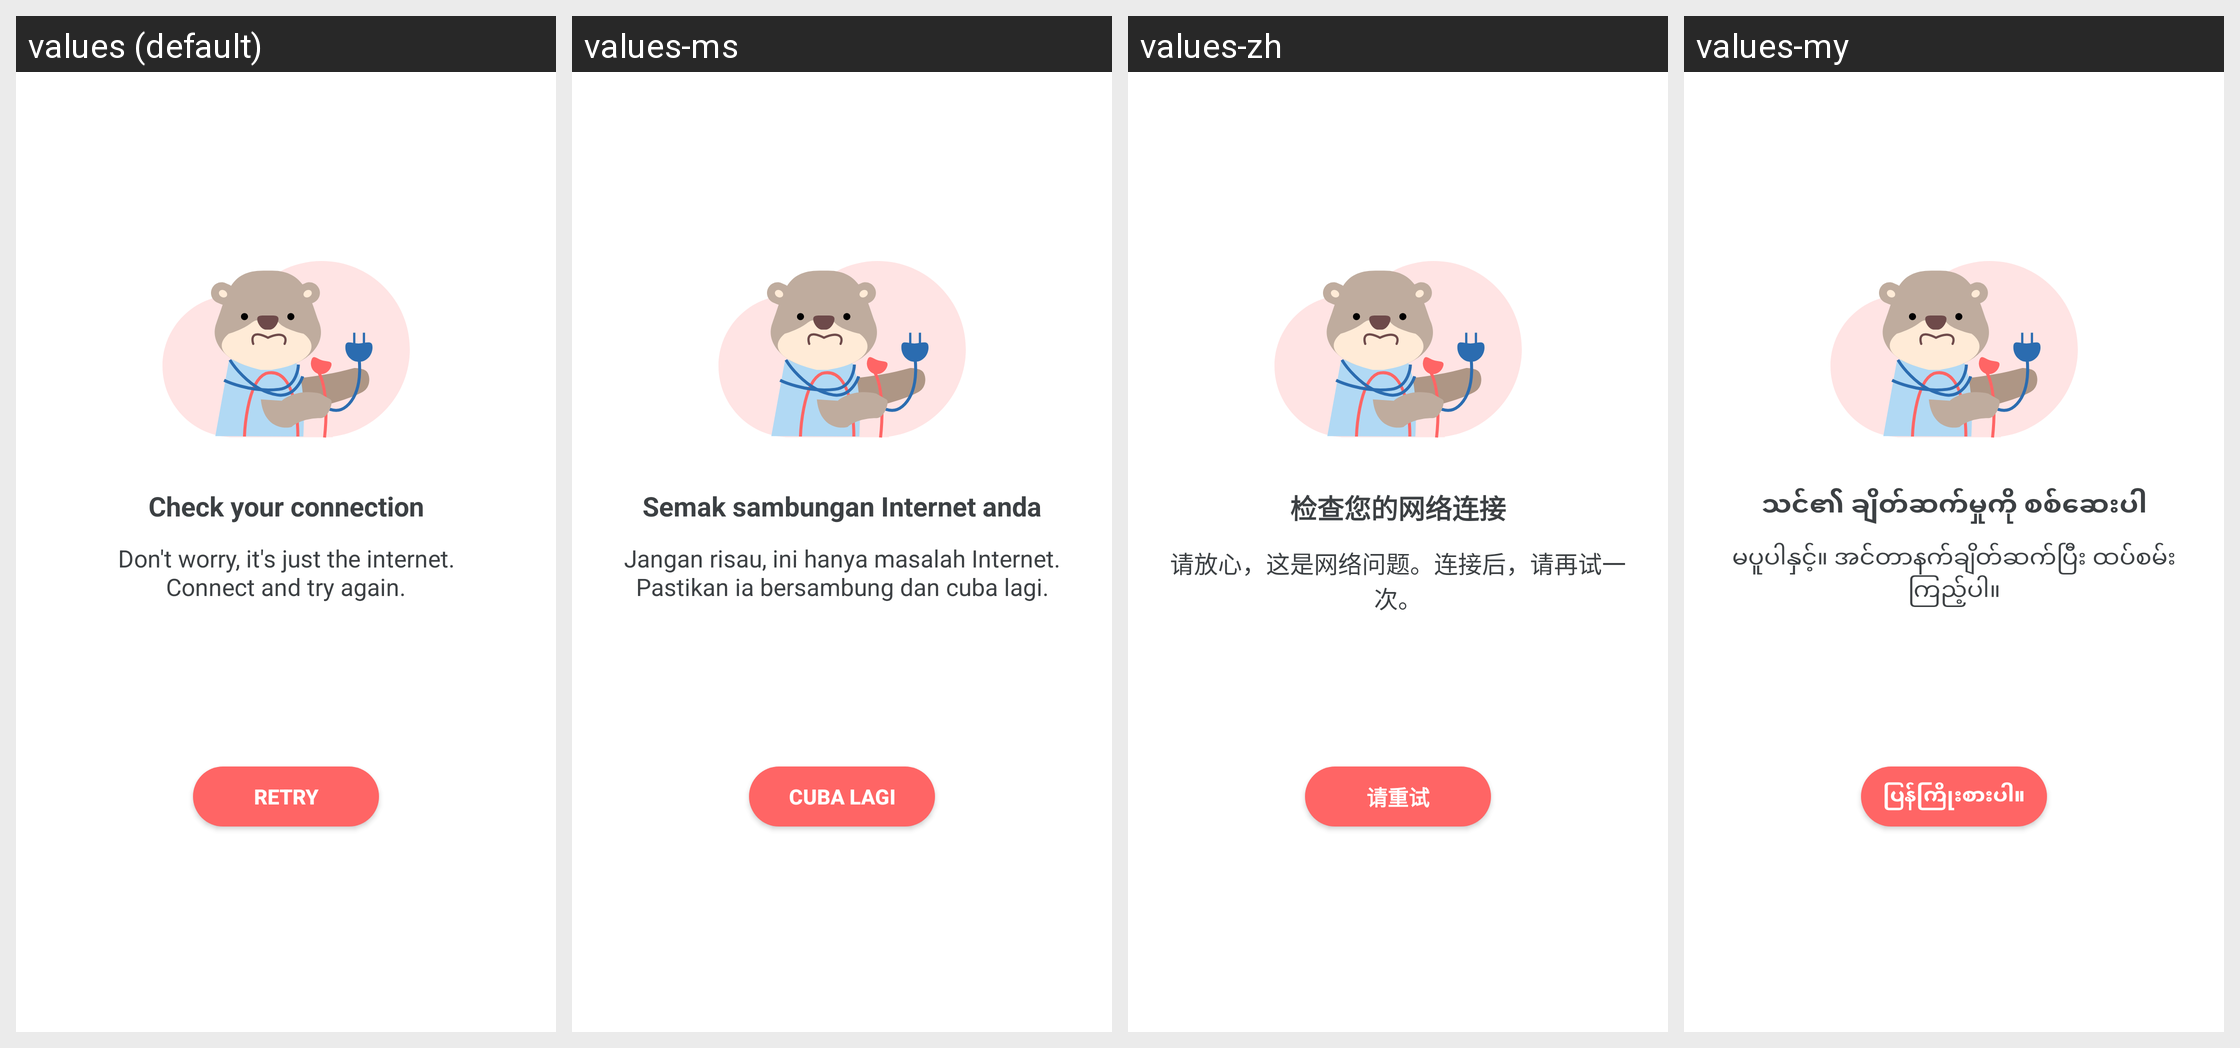

The same Android screen rendered under several of its app's locales, left to right. List the strings drawn on it with the default value and each locale's translation.
Android screen res/layout/fragment_passport_profile_error.xml rendered under 4 locales, left to right: values (default), values-ms, values-zh, values-my. Device: Nexus 5 (rendered at 1080×1920; each locale shown at half size, 540×960, under a caption strip naming it); theme AppTheme.NoActionBar.
Other locales in the repository, not shown: values-bn, values-hi, values-ta, values-th.
Strings drawn on this screen, with the default value and each locale's value (text and hints the layout hard-codes, and strings that could not be matched under every locale, appear in the picture but are not listed):

check_your_connection
  values: Check your connection
  values-ms: Semak sambungan Internet anda
  values-zh: 检查您的网络连接
  values-my: သင်၏ ချိတ်ဆက်မှုကို စစ်ဆေးပါ

there_seems
  values: Don't worry, it's just the internet.
      Connect and try again.
  values-ms: Jangan risau, ini hanya masalah Internet. Pastikan ia bersambung dan cuba lagi.
  values-zh: 请放心，这是网络问题。连接后，请再试一次。
  values-my: မပူပါနှင့်။ အင်တာနက်ချိတ်ဆက်ပြီး ထပ်စမ်းကြည့်ပါ။

retry
  values: RETRY
  values-ms: CUBA LAGI
  values-zh: 请重试
  values-my: ပြန်ကြိုးစားပါ။
